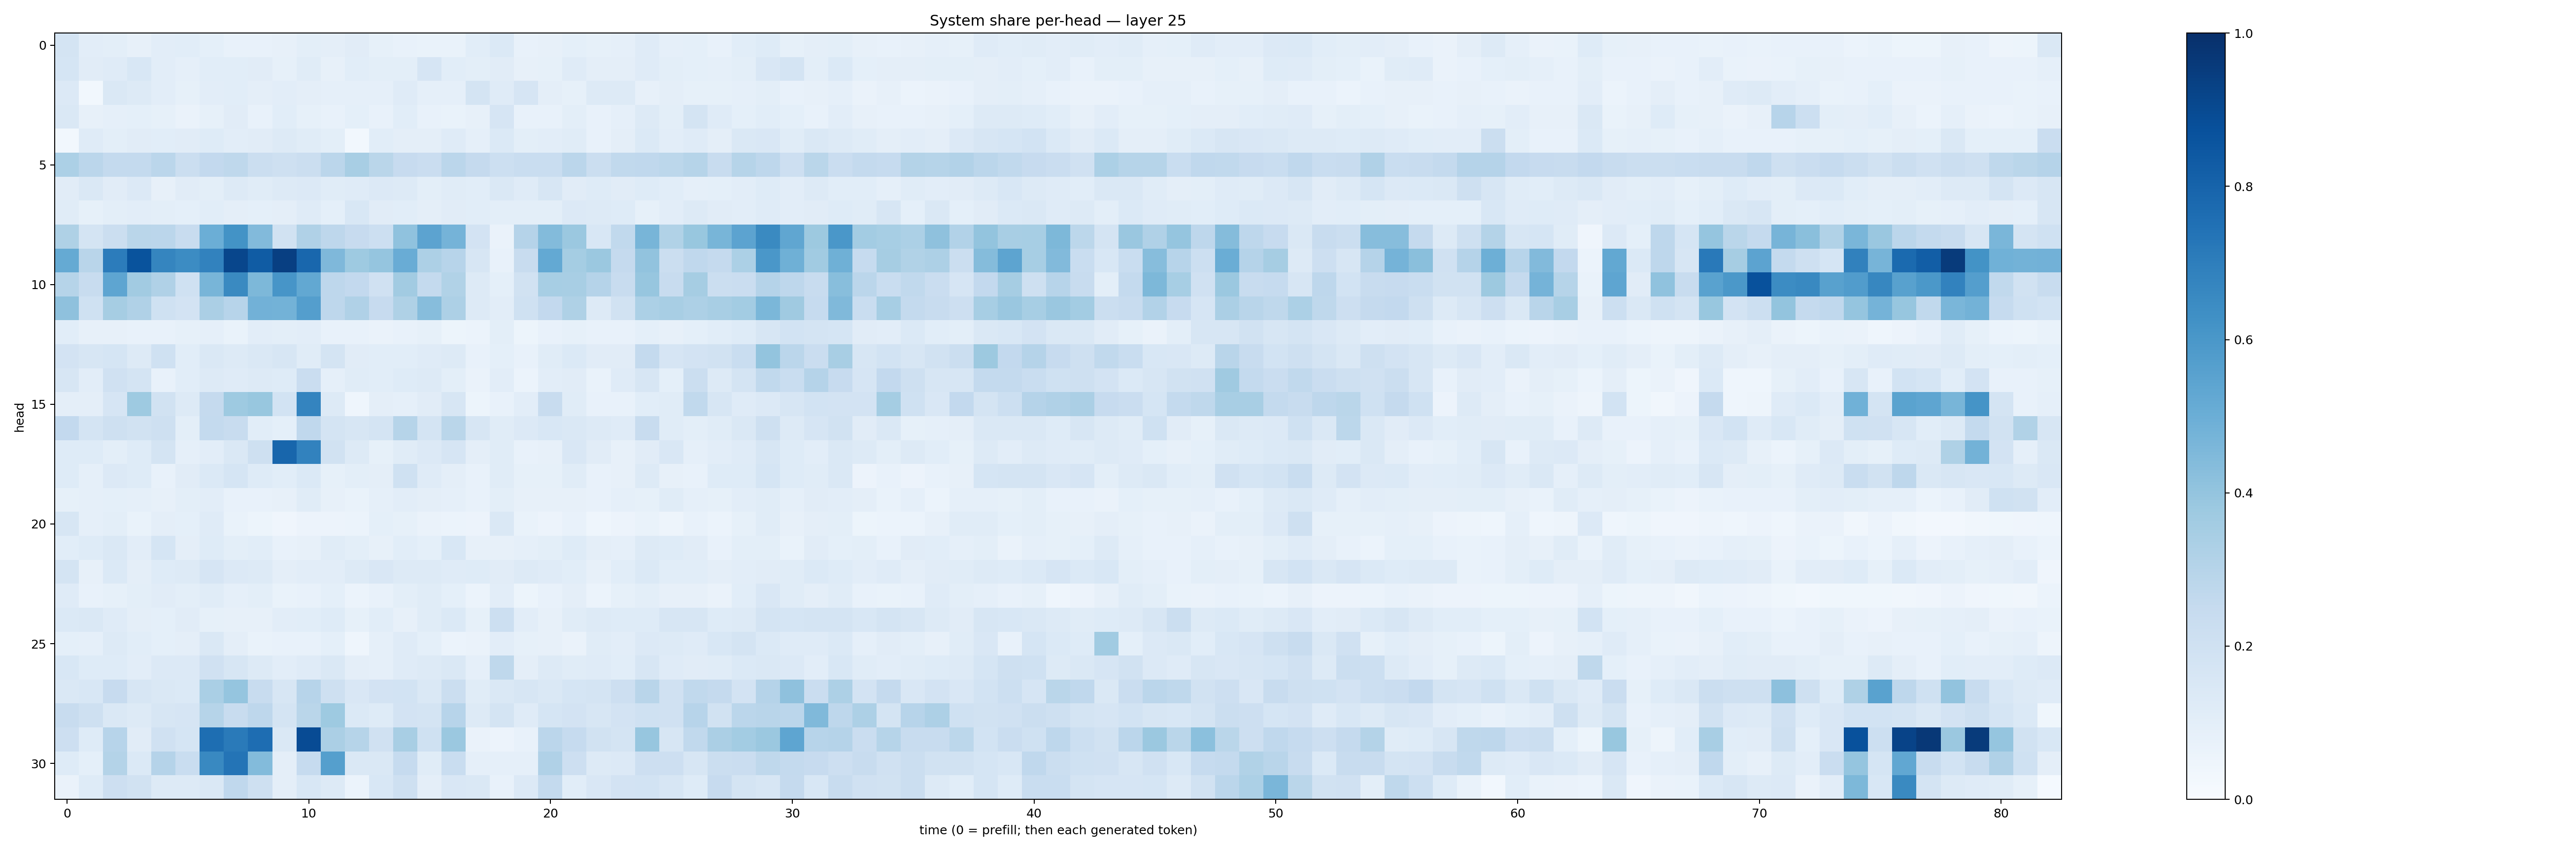

The table this chart was drawn from, first rows:
0.17407684, 0.10429628, 0.099128455, 0.081786305, 0.10330656, 0.10838868, 0.09248206, 0.075387776, 0.07674589, 0.08053128, 0.10005579, 0.09614254, 0.111229986, 0.083455004, 0.076177105, 0.06817672, 0.06784657, 0.10551839, 0.13682921, 0.07207924, 0.07895726, 0.091761075, 0.083718054, 0.08910794
0.1707, 0.1112, 0.1197, 0.1533, 0.1054, 0.0875, 0.1065, 0.1083, 0.1098, 0.08502, 0.1134, 0.08148, 0.107, 0.1007, 0.09992, 0.1677, 0.1076, 0.1011, 0.1114, 0.07969, 0.08335, 0.1177, 0.09698, 0.09627
0.1338, 0.02988, 0.1416, 0.1304, 0.1029, 0.08258, 0.1054, 0.1085, 0.09383, 0.1024, 0.09456, 0.08894, 0.08667, 0.08889, 0.1202, 0.08913, 0.08784, 0.1749, 0.1182, 0.1653, 0.09746, 0.08495, 0.1261, 0.1285
0.1466, 0.07846, 0.08902, 0.09049, 0.08462, 0.06435, 0.08225, 0.1104, 0.07408, 0.1076, 0.08378, 0.07653, 0.09085, 0.07291, 0.1056, 0.07522, 0.06684, 0.08074, 0.1652, 0.07221, 0.07436, 0.09942, 0.07127, 0.08926
0.0283, 0.1207, 0.1006, 0.1098, 0.1063, 0.1095, 0.1231, 0.1024, 0.1131, 0.1252, 0.1155, 0.1014, 0.02999, 0.1071, 0.09586, 0.09709, 0.121, 0.08976, 0.139, 0.09769, 0.1051, 0.1162, 0.07691, 0.0942
0.3317, 0.2825, 0.2572, 0.2568, 0.2822, 0.2237, 0.2609, 0.2714, 0.2259, 0.2106, 0.2228, 0.2842, 0.3417, 0.2854, 0.2435, 0.2276, 0.282, 0.253, 0.2163, 0.2318, 0.2311, 0.2833, 0.2263, 0.2633
0.11, 0.1451, 0.1118, 0.1353, 0.08131, 0.1094, 0.09917, 0.1257, 0.1163, 0.1306, 0.1339, 0.116, 0.1178, 0.1328, 0.1273, 0.09786, 0.1171, 0.109, 0.1439, 0.1207, 0.1639, 0.1106, 0.1247, 0.1117
0.1145, 0.08221, 0.09852, 0.1039, 0.09818, 0.09241, 0.1072, 0.09645, 0.09168, 0.09608, 0.1175, 0.09271, 0.1546, 0.1117, 0.1063, 0.09393, 0.1117, 0.1076, 0.09961, 0.1004, 0.1004, 0.1357, 0.1263, 0.1227
0.3226, 0.1788, 0.2193, 0.2876, 0.2836, 0.2358, 0.4978, 0.6181, 0.4435, 0.1882, 0.3171, 0.2771, 0.2427, 0.2169, 0.409, 0.5443, 0.4742, 0.1828, 0.06308, 0.3013, 0.4384, 0.3812, 0.1538, 0.2627
0.5195, 0.2913, 0.7049, 0.8648, 0.67, 0.6481, 0.6803, 0.9104, 0.8283, 0.9376, 0.788, 0.4499, 0.3718, 0.3968, 0.5066, 0.3277, 0.294, 0.162, 0.07183, 0.2422, 0.5208, 0.3551, 0.3797, 0.2501
0.3005, 0.235, 0.5387, 0.3629, 0.3192, 0.203, 0.4652, 0.6533, 0.4547, 0.6078, 0.5266, 0.2753, 0.2614, 0.1978, 0.3627, 0.2572, 0.3158, 0.1264, 0.08996, 0.1904, 0.3467, 0.3412, 0.3037, 0.236
0.4136, 0.1997, 0.3505, 0.3178, 0.2008, 0.18, 0.3334, 0.2944, 0.4805, 0.4804, 0.5677, 0.2773, 0.3164, 0.2445, 0.3223, 0.431, 0.3251, 0.1325, 0.1033, 0.2009, 0.258, 0.3223, 0.1252, 0.188
0.1091, 0.07834, 0.07947, 0.0738, 0.07088, 0.08568, 0.08649, 0.07022, 0.1018, 0.09969, 0.1038, 0.07165, 0.07631, 0.06511, 0.0762, 0.08487, 0.05454, 0.06088, 0.1014, 0.053, 0.07613, 0.08324, 0.0749, 0.07718
0.1826, 0.1619, 0.1703, 0.1321, 0.2009, 0.1092, 0.1471, 0.1328, 0.1468, 0.1629, 0.117, 0.1742, 0.1111, 0.1079, 0.1085, 0.1199, 0.126, 0.07211, 0.09278, 0.07695, 0.1163, 0.1384, 0.1118, 0.1107
0.1639, 0.1016, 0.1954, 0.1737, 0.07249, 0.1092, 0.1285, 0.1211, 0.1305, 0.1234, 0.2283, 0.08605, 0.115, 0.1078, 0.1248, 0.1321, 0.1009, 0.06381, 0.1027, 0.05871, 0.1016, 0.1094, 0.06867, 0.1189
0.09538, 0.09743, 0.1678, 0.3745, 0.1915, 0.1279, 0.2503, 0.3738, 0.3895, 0.1858, 0.6757, 0.1296, 0.04308, 0.09628, 0.08915, 0.112, 0.1568, 0.05345, 0.07793, 0.1017, 0.2365, 0.1161, 0.07169, 0.07157
0.2583, 0.1778, 0.2107, 0.1908, 0.2057, 0.1009, 0.2549, 0.2353, 0.106, 0.09103, 0.2684, 0.1769, 0.1617, 0.1786, 0.2973, 0.1789, 0.286, 0.1625, 0.1162, 0.1334, 0.1543, 0.1408, 0.1289, 0.1195
0.1226, 0.1218, 0.1014, 0.1227, 0.1795, 0.08742, 0.1039, 0.147, 0.2075, 0.7913, 0.6814, 0.1907, 0.129, 0.08585, 0.1134, 0.1349, 0.1643, 0.09535, 0.1155, 0.07334, 0.07988, 0.1488, 0.113, 0.08018
0.123, 0.08977, 0.1346, 0.1241, 0.07686, 0.1117, 0.1376, 0.1703, 0.1229, 0.107, 0.1397, 0.08575, 0.09917, 0.09399, 0.2018, 0.1191, 0.09567, 0.07702, 0.1141, 0.08223, 0.08462, 0.1137, 0.07376, 0.07815
0.0857, 0.08939, 0.0914, 0.08774, 0.07889, 0.1001, 0.1051, 0.07102, 0.0713, 0.07849, 0.115, 0.07971, 0.06853, 0.08954, 0.102, 0.09594, 0.08983, 0.07055, 0.09955, 0.07965, 0.07972, 0.07944, 0.07055, 0.0898
0.1565, 0.0895, 0.09911, 0.06997, 0.09506, 0.09019, 0.1205, 0.0671, 0.05257, 0.04255, 0.05809, 0.05804, 0.05951, 0.09216, 0.08207, 0.06346, 0.05984, 0.05792, 0.1429, 0.06752, 0.05684, 0.07502, 0.04669, 0.05486
0.1081, 0.1231, 0.145, 0.1043, 0.1707, 0.09623, 0.1242, 0.1003, 0.1055, 0.07221, 0.07981, 0.116, 0.09934, 0.07837, 0.107, 0.09097, 0.1528, 0.07906, 0.07913, 0.08612, 0.1009, 0.1236, 0.09655, 0.08621
0.1736, 0.07889, 0.1385, 0.0942, 0.1223, 0.1309, 0.1647, 0.1354, 0.1292, 0.09642, 0.104, 0.1045, 0.1295, 0.1493, 0.1327, 0.128, 0.1197, 0.1232, 0.1104, 0.1307, 0.1204, 0.1067, 0.07955, 0.1057
0.1188, 0.07279, 0.08582, 0.1014, 0.1112, 0.1009, 0.1145, 0.08886, 0.1004, 0.06869, 0.07264, 0.09277, 0.06159, 0.0749, 0.09991, 0.1146, 0.09249, 0.06096, 0.1051, 0.0525, 0.07488, 0.0949, 0.06, 0.08353
0.1405, 0.144, 0.1198, 0.09425, 0.09183, 0.111, 0.08237, 0.08171, 0.07963, 0.1016, 0.1086, 0.1247, 0.08374, 0.1074, 0.0793, 0.1162, 0.1389, 0.08301, 0.2151, 0.1018, 0.07941, 0.1143, 0.1325, 0.1245
0.09276, 0.08786, 0.1252, 0.1085, 0.09079, 0.09455, 0.1408, 0.09628, 0.06822, 0.07253, 0.07578, 0.09297, 0.04518, 0.08658, 0.1173, 0.09233, 0.06046, 0.0658, 0.1023, 0.08566, 0.08091, 0.06612, 0.1146, 0.1048
0.1537, 0.1221, 0.1235, 0.1017, 0.1365, 0.1365, 0.1982, 0.1573, 0.126, 0.1037, 0.1203, 0.1423, 0.0961, 0.08743, 0.1187, 0.1296, 0.1452, 0.08599, 0.2734, 0.09653, 0.1323, 0.115, 0.1185, 0.1077
0.1473, 0.1553, 0.2432, 0.1625, 0.1471, 0.1373, 0.3374, 0.3978, 0.2352, 0.1581, 0.2956, 0.2083, 0.1502, 0.1799, 0.1856, 0.1472, 0.2219, 0.1153, 0.1413, 0.1565, 0.144, 0.1712, 0.1777, 0.2134
0.2384, 0.2035, 0.1472, 0.1268, 0.1591, 0.1641, 0.2995, 0.2411, 0.277, 0.1782, 0.2866, 0.3736, 0.1398, 0.1238, 0.1808, 0.1754, 0.2941, 0.1276, 0.1724, 0.1189, 0.1698, 0.1803, 0.1588, 0.1826
0.2125, 0.1213, 0.2943, 0.1104, 0.198, 0.1686, 0.7613, 0.7111, 0.7635, 0.147, 0.8932, 0.3341, 0.2999, 0.1959, 0.3437, 0.201, 0.3821, 0.06448, 0.05802, 0.07245, 0.2823, 0.247, 0.1895, 0.1794
0.1247, 0.09042, 0.3056, 0.1369, 0.3031, 0.2315, 0.6584, 0.7347, 0.4404, 0.09417, 0.2483, 0.5664, 0.1483, 0.1475, 0.249, 0.1165, 0.232, 0.08792, 0.08945, 0.08668, 0.3185, 0.211, 0.1268, 0.1331
0.06323, 0.1224, 0.2121, 0.1939, 0.1271, 0.1318, 0.1476, 0.2694, 0.2034, 0.0962, 0.1543, 0.1307, 0.06131, 0.1553, 0.2037, 0.09389, 0.1501, 0.1417, 0.0732, 0.1361, 0.2554, 0.1084, 0.1484, 0.1827
